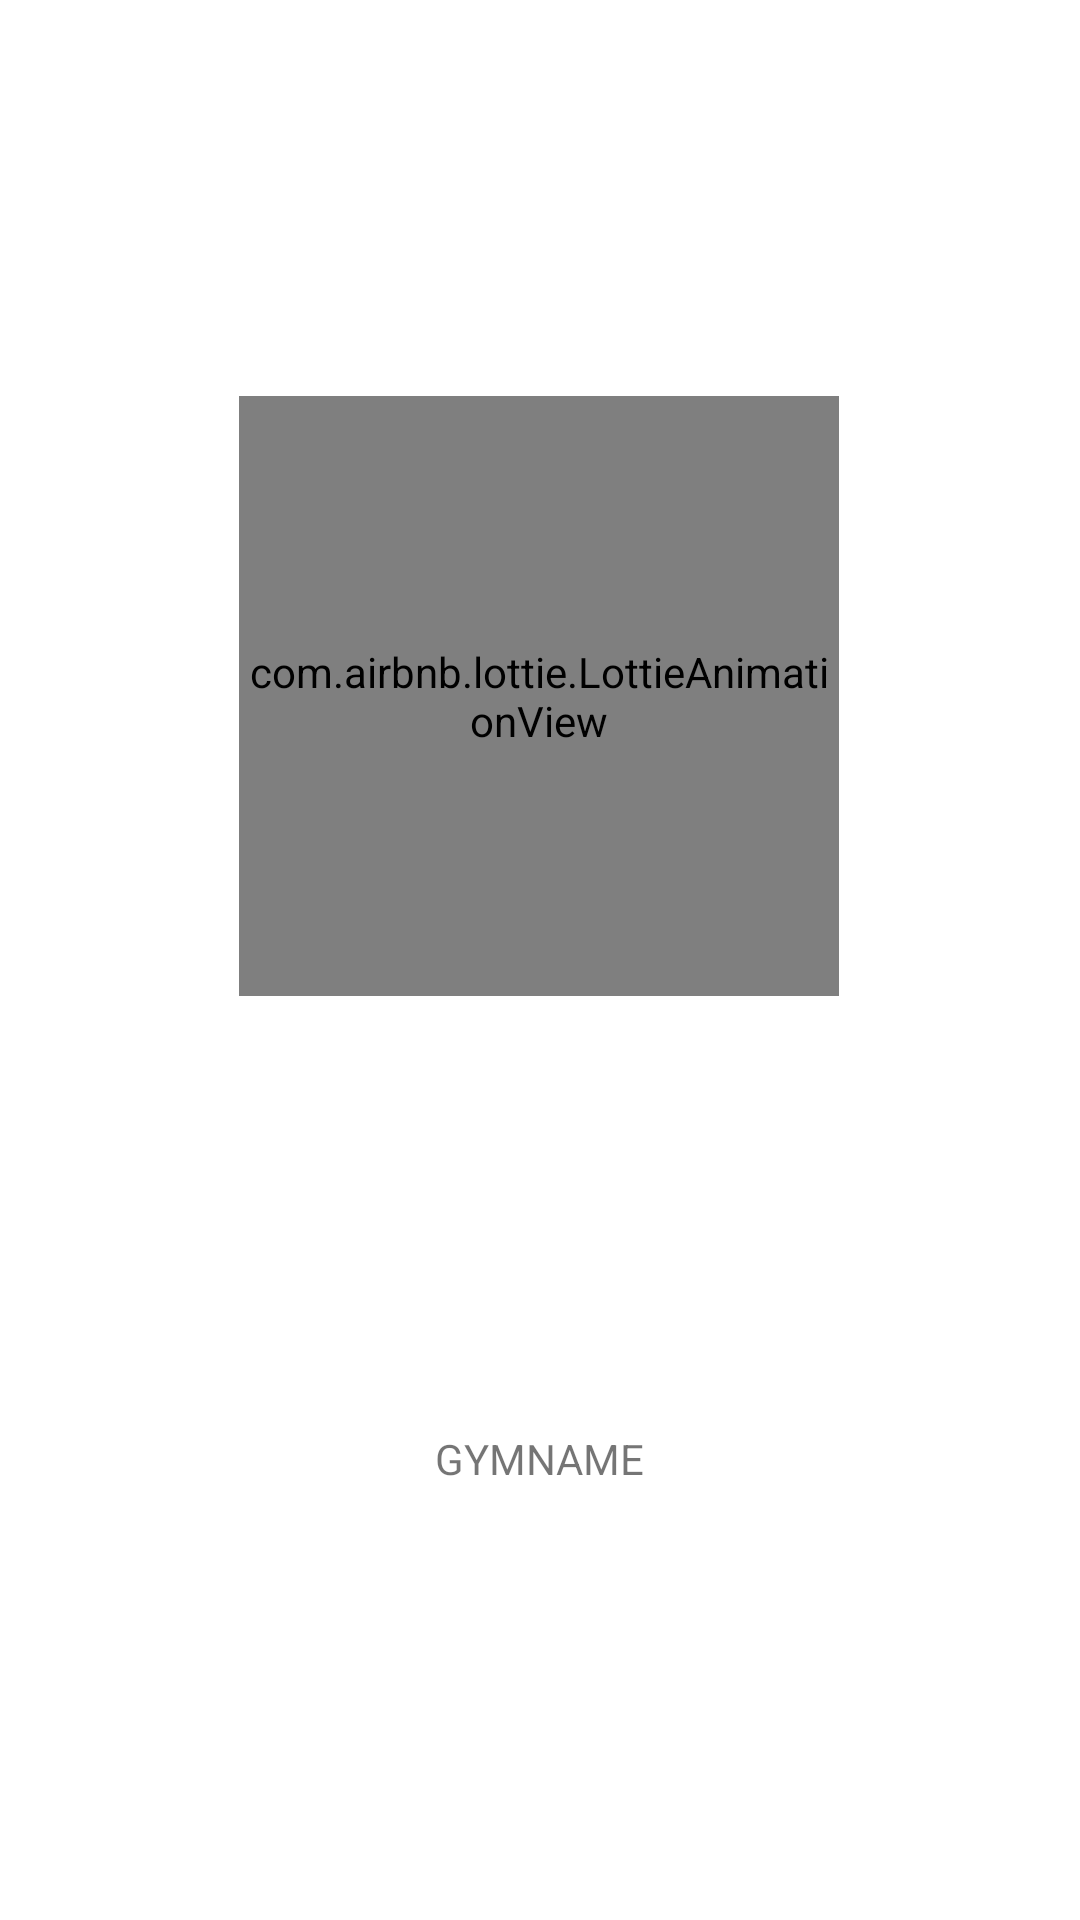

Write the Android layout XML for this screen, with the resource values it uses.
<!-- AndroidManifest.xml: application theme Theme.GymDemo -->
<!-- res/layout/activity_main.xml -->
<?xml version="1.0" encoding="utf-8"?>
<androidx.constraintlayout.widget.ConstraintLayout xmlns:android="http://schemas.android.com/apk/res/android"
    xmlns:app="http://schemas.android.com/apk/res-auto"
    xmlns:tools="http://schemas.android.com/tools"
    android:layout_width="match_parent"
    android:layout_height="match_parent"
    tools:context=".MainActivity">

    <TextView
        android:id="@+id/title_page1"
        android:layout_width="wrap_content"
        android:layout_height="wrap_content"
        android:text="GYMNAME"
        app:layout_constraintBottom_toBottomOf="parent"
        app:layout_constraintLeft_toLeftOf="parent"
        app:layout_constraintRight_toRightOf="parent"
        app:layout_constraintTop_toBottomOf="@+id/animationView" />


    <com.airbnb.lottie.LottieAnimationView
        android:id="@+id/animationView"
        android:layout_width="200dp"
        android:layout_height="200dp"
        android:layout_marginTop="132dp"
        app:layout_constraintEnd_toEndOf="parent"
        app:layout_constraintHorizontal_bias="0.497"
        app:layout_constraintStart_toStartOf="parent"
        app:layout_constraintTop_toTopOf="parent"
        app:lottie_autoPlay="true"
        app:lottie_rawRes="@raw/dumbell" />

</androidx.constraintlayout.widget.ConstraintLayout>
<!-- resources referenced by this layout -->
<resources>
  <style name="Theme.GymDemo" parent="Theme.MaterialComponents.DayNight.NoActionBar">
          
          <item name="colorPrimary">@color/purple_500</item>
          <item name="colorPrimaryVariant">@color/purple_700</item>
          <item name="colorOnPrimary">@color/white</item>
          
          <item name="colorSecondary">@color/teal_200</item>
          <item name="colorSecondaryVariant">@color/teal_700</item>
          <item name="colorOnSecondary">@color/black</item>
          
          <item name="android:statusBarColor" tools:targetApi="l">?attr/colorPrimaryVariant</item>
          
      </style>
  <!-- not gathered from this repository: default colours our renderer supplied (Android Studio template values) -->
  <color name="purple_500">#FF6200EE</color>
  <color name="purple_700">#FF3700B3</color>
  <color name="teal_200">#FF03DAC5</color>
  <color name="teal_700">#FF018786</color>
  <color name="black">#FF000000</color>
  <color name="white">#FFFFFFFF</color>
</resources>
